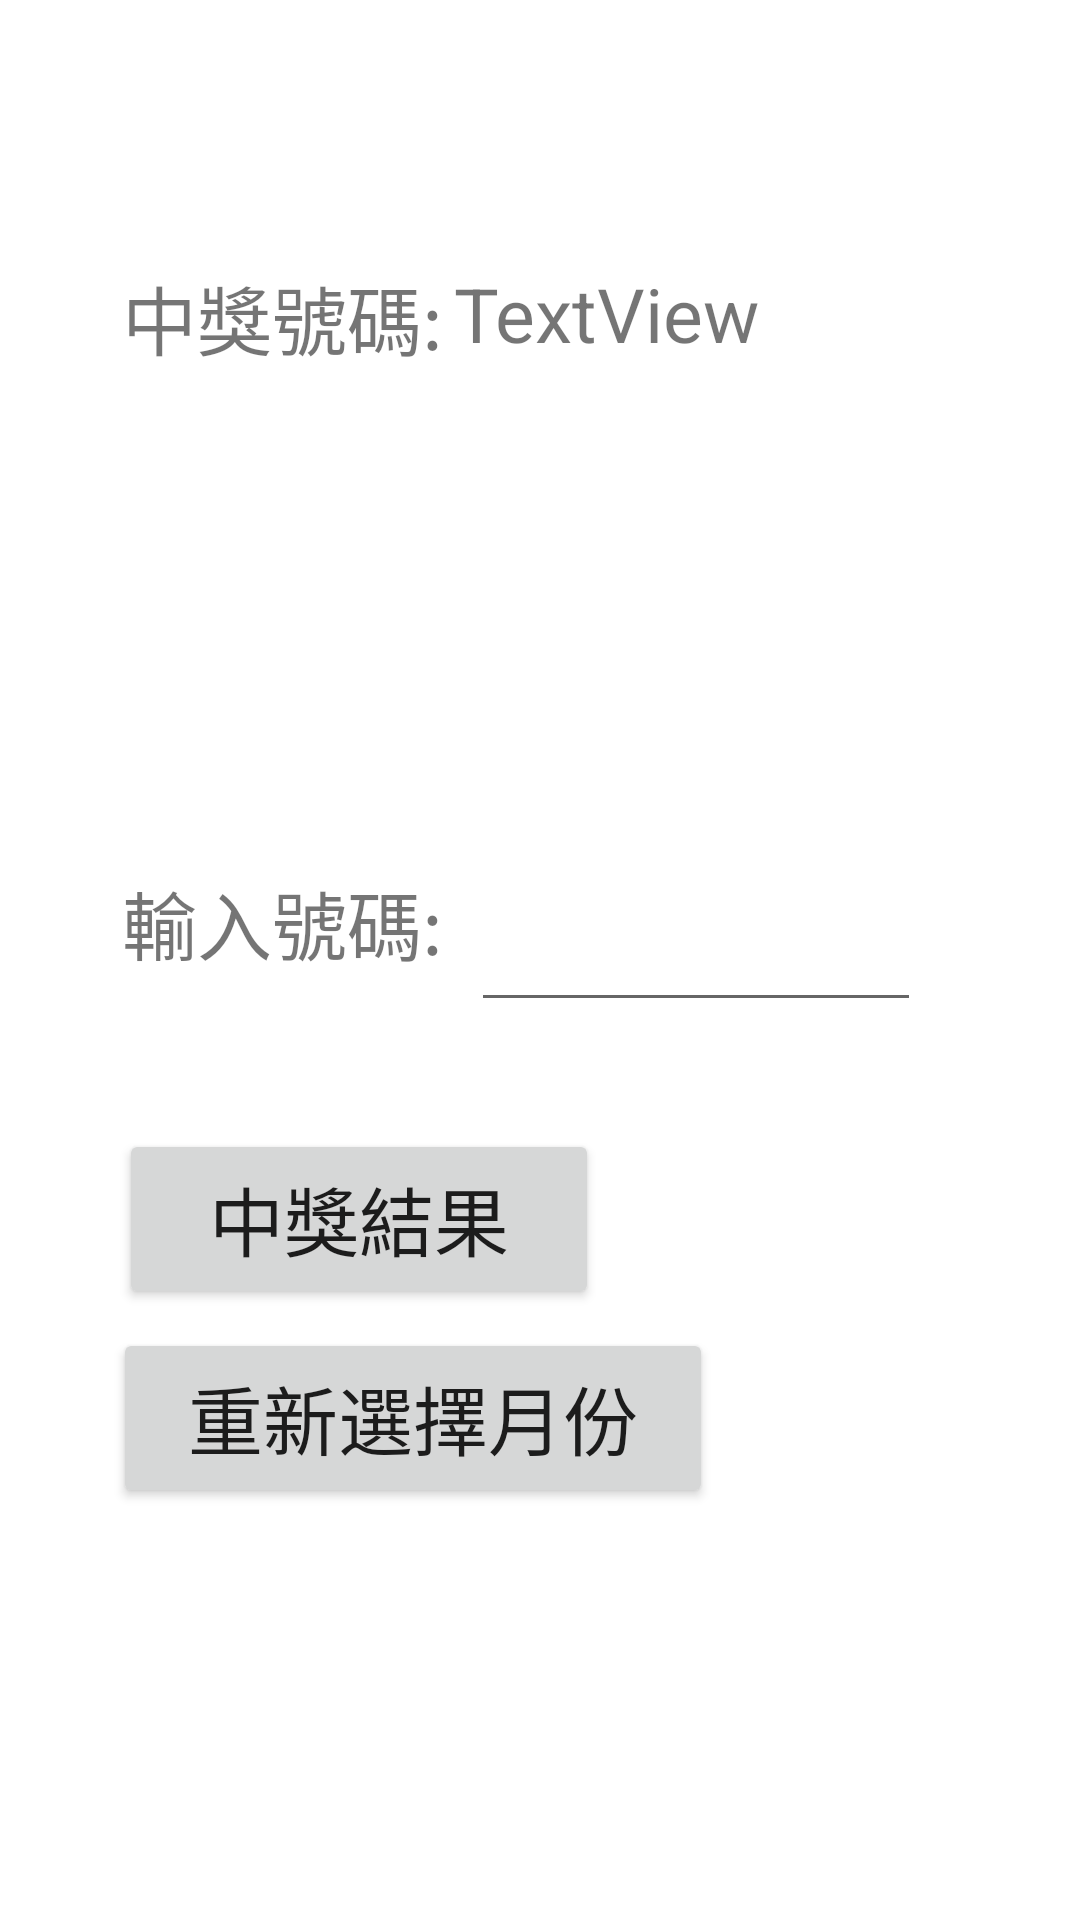

The Android layout XML behind this screen, and the referenced resources:
<!-- AndroidManifest.xml: application theme Theme.Basic10 -->
<!-- res/layout/activity_main2.xml -->
<?xml version="1.0" encoding="utf-8"?>
<androidx.constraintlayout.widget.ConstraintLayout xmlns:android="http://schemas.android.com/apk/res/android"
    xmlns:app="http://schemas.android.com/apk/res-auto"
    xmlns:tools="http://schemas.android.com/tools"
    android:layout_width="match_parent"
    android:layout_height="match_parent"
    tools:context=".MainActivity2">

    <TextView
        android:id="@+id/textView"
        android:layout_width="130dp"
        android:layout_height="200dp"
        android:text="中獎號碼:"
        android:textSize="25sp"
        app:layout_constraintBottom_toBottomOf="parent"
        app:layout_constraintEnd_toEndOf="parent"
        app:layout_constraintHorizontal_bias="0.177"
        app:layout_constraintStart_toStartOf="parent"
        app:layout_constraintTop_toTopOf="parent"
        app:layout_constraintVertical_bias="0.199" />

    <TextView
        android:id="@+id/textView3"
        android:layout_width="130dp"
        android:layout_height="60dp"
        android:text="輸入號碼:"
        android:textSize="25sp"
        app:layout_constraintBottom_toBottomOf="parent"
        app:layout_constraintEnd_toEndOf="parent"
        app:layout_constraintHorizontal_bias="0.177"
        app:layout_constraintStart_toStartOf="parent"
        app:layout_constraintTop_toTopOf="parent"
        app:layout_constraintVertical_bias="0.499" />

    <TextView
        android:id="@+id/textView2"
        android:layout_width="150dp"
        android:layout_height="200dp"
        android:text="TextView"
        android:textSize="25sp"
        app:layout_constraintBottom_toBottomOf="parent"
        app:layout_constraintEnd_toEndOf="parent"
        app:layout_constraintHorizontal_bias="0.72"
        app:layout_constraintStart_toStartOf="parent"
        app:layout_constraintTop_toTopOf="parent"
        app:layout_constraintVertical_bias="0.199" />

    <EditText
        android:id="@+id/editTextTextPersonName"
        android:layout_width="150dp"
        android:layout_height="60dp"
        android:ems="10"
        android:inputType="textPersonName"
        app:layout_constraintBottom_toBottomOf="parent"
        app:layout_constraintEnd_toEndOf="parent"
        app:layout_constraintHorizontal_bias="0.747"
        app:layout_constraintStart_toStartOf="parent"
        app:layout_constraintTop_toTopOf="parent"
        app:layout_constraintVertical_bias="0.484" />

    <Button
        android:id="@+id/button8"
        android:layout_width="160dp"
        android:layout_height="60dp"
        android:text="中獎結果"
        android:onClick="r"
        android:textSize="25sp"
        app:layout_constraintBottom_toBottomOf="parent"
        app:layout_constraintEnd_toEndOf="parent"
        app:layout_constraintHorizontal_bias="0.199"
        app:layout_constraintStart_toStartOf="parent"
        app:layout_constraintTop_toTopOf="parent"
        app:layout_constraintVertical_bias="0.649" />

    <Button
        android:id="@+id/button9"
        android:layout_width="200dp"
        android:layout_height="60dp"
        android:text="重新選擇月份"
        android:onClick="s"
        android:textSize="25sp"
        app:layout_constraintBottom_toBottomOf="parent"
        app:layout_constraintEnd_toEndOf="parent"
        app:layout_constraintHorizontal_bias="0.236"
        app:layout_constraintStart_toStartOf="parent"
        app:layout_constraintTop_toTopOf="parent"
        app:layout_constraintVertical_bias="0.763" />
</androidx.constraintlayout.widget.ConstraintLayout>
<!-- resources referenced by this layout -->
<resources>
  <style name="Theme.Basic10" parent="Theme.MaterialComponents.DayNight.DarkActionBar">
          
          <item name="colorPrimary">@color/purple_500</item>
          <item name="colorPrimaryVariant">@color/purple_700</item>
          <item name="colorOnPrimary">@color/white</item>
          
          <item name="colorSecondary">@color/teal_200</item>
          <item name="colorSecondaryVariant">@color/teal_700</item>
          <item name="colorOnSecondary">@color/black</item>
          
          <item name="android:statusBarColor" tools:targetApi="l">?attr/colorPrimaryVariant</item>
          
      </style>
  <!-- not gathered from this repository: default colours our renderer supplied (Android Studio template values) -->
  <color name="purple_500">#FF6200EE</color>
  <color name="purple_700">#FF3700B3</color>
  <color name="teal_200">#FF03DAC5</color>
  <color name="teal_700">#FF018786</color>
  <color name="black">#FF000000</color>
  <color name="white">#FFFFFFFF</color>
</resources>
